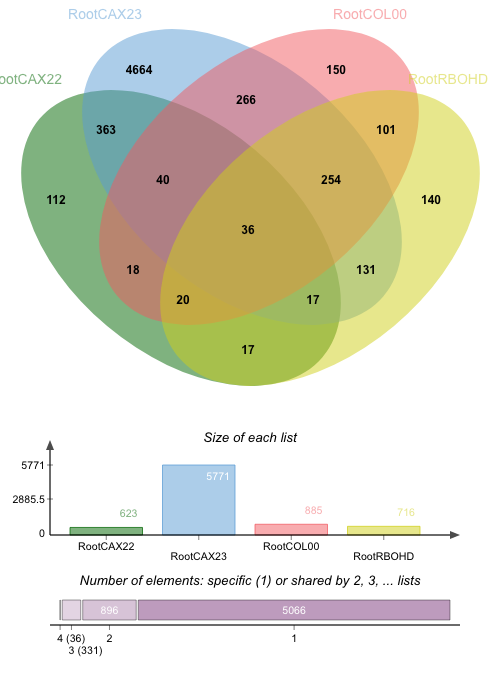

Source data for this figure (header and first rows):
RootCAX22, RootCAX23, RootCOL00, RootRBOHD, RootCAX22|RootCAX23, RootCAX22|RootCOL00, RootCAX22|RootRBOHD, RootCAX23|RootCOL00, RootCAX23|RootRBOHD, RootCOL00|RootRBOHD, RootCAX22|RootCAX23|RootCOL00, RootCAX22|RootCAX23|RootRBOHD, RootCAX22|RootCOL00|RootRBOHD, RootCAX23|RootCOL00|RootRBOHD, RootCAX22|RootCAX23|RootCOL00|RootRBOHD
AT1G24938.1, AT3G41768.1, AT5G54045.1, AT1G75940.1, AT3G01500.3, AT5G05340.1, AT1G24822.1, AT1G68190.1, AT3G51420.1, AT5G53960.1, AT5G38420.1, AT5G42530.1, AT5G44120.2, AT2G41810.1, AT2G30750.1
AT1G24909.1, AT5G14740.2, AT5G54148.1, AT3G54530.1, AT3G01500.2, AT5G09710.1, AT1G24880.3, AT1G72930.2, AT1G16410.1, AT5G54150.1, AT1G31580.1, AT2G13360.1, AT5G44120.3, AT1G49570.1, AT4G31970.1
AT1G58983.1, AT5G14740.1, AT2G15780.1, AT3G54530.2, AT3G01500.1, AT5G09720.1, AT2G07776.2, AT1G72930.1, AT5G06870.1, AT2G26560.1, AT2G25510.2, AT2G13360.2, AT5G44120.1, AT1G21250.1, AT1G26380.1
AT1G24967.1, AT5G14740.5, AT5G53950.1, AT1G27565.1, AT2G34430.1, AT5G09711.1, AT2G07777.1, AT5G46880.1, AT1G51820.1, AT3G47480.1, AT2G25510.1, AT2G18140.1, AT2G30770.1, AT1G65390.1, AT3G60120.1
AT1G24881.1, AT5G14740.4, AT1G64160.1, AT3G16432.1, AT5G26000.1, AT2G02010.1, AT2G07812.1, AT4G22517.1, AT3G22235.1, AT2G43620.1, AT2G05090.1, AT4G13410.1, AT1G28500.1, AT1G65390.2, AT1G26390.1
AT1G24851.1, AT5G14740.3, AT5G53910.1, AT1G58050.1, AT5G26000.2, AT3G11680.1, AT2G07749.1, AT2G39010.1, AT3G22235.2, AT5G13370.1, AT1G51805.1, AT5G24210.1, AT2G43510.1, AT3G48740.1, AT1G67980.1
AT1G24879.1, AT2G01010.1, AT5G54010.1, AT1G75790.1, AT5G20630.1, AT2G29350.1, AT1G24880.2, AT2G16380.1, AT2G36690.1, AT3G60270.1, AT1G51805.2, AT1G19670.1, ATMG01290.1, AT3G26200.1, AT1G67980.2
AT1G24880.1, AT3G41979.1, AT2G32487.1, AT3G61390.2, AT5G38410.1, AT2G29350.3, AT4G15310.1, AT3G44970.1, AT3G59580.1, AT4G15360.1, AT3G42190.1, AT1G71920.1, ATMG01310.1, AT2G28270.1, AT3G21720.1
AT3G11920.1, AT2G01020.1, AT1G70840.1, AT3G61390.1, AT5G38410.3, AT3G61030.1, AT2G07755.1, AT3G42300.1, AT5G42800.1, AT1G23730.1, AT2G05080.1, AT1G71920.3, ATMG01300.1, AT2G44460.1, AT3G60140.1
AT3G11165.1, AT5G24150.1, AT5G54095.1, AT2G30766.1, AT5G38410.2, AT2G29350.2, AT2G07692.1, AT3G42330.1, AT3G59580.2, AT1G25210.1, AT2G05082.1, AT1G71920.2, ATMG01270.1, AT1G07550.1, AT2G04050.1
AT3G11980.1, AT5G24150.2, AT5G54062.1, AT5G06760.1, AT2G10940.1, AT4G37710.1, AT2G07691.1, AT3G42340.1, AT5G36220.1, AT1G25210.2, AT3G55970.1, AT4G04223.1, AT1G02930.2, AT1G51840.1, AT1G69930.1
AT3G60950.1, AT1G09240.1, AT1G11925.1, AT3G18450.1, AT2G10940.2, AT1G17710.2, AT2G07784.1, AT3G42460.1, AT4G12470.1, AT4G04710.1, AT3G42530.1, AT1G43800.1, AT1G02930.1, AT1G51830.1, AT2G05510.2
AT2G07772.1, AT5G50950.1, AT1G12030.1, AT1G75910.1, AT5G25980.1, AT2G07815.1, AT2G30290.2, AT3G42310.1, AT1G65860.1, AT1G21240.1, AT2G05084.1, AT5G05050.1, AT1G02920.1, AT4G18205.1, AT2G05510.3
AT3G12203.1, AT2G26010.1, AT3G21352.1, AT3G46340.1, AT5G25980.2, AT1G17710.1, AT2G07792.1, AT3G42350.1, ATMG00100.1, AT5G39050.1, AT2G05087.1, AT4G04223.2, AT1G22210.1, AT4G30270.1, AT2G05510.1
AT3G11160.1, AT3G55240.1, AT2G22960.1, AT1G60830.1, AT5G25980.3, AT2G07813.1, AT2G30290.1, AT3G42430.1, ATMG00170.1, AT3G03670.1, AT2G03550.1, AT5G28030.1, AT3G53150.1, AT5G08000.1, AT2G05510.5
AT4G15320.1, AT1G72910.1, AT3G43350.1, AT1G76370.1, AT5G38430.1, AT2G07826.1, AT2G07694.1, AT3G42436.1, ATMG00210.1, AT5G02780.2, AT3G42410.1, AT5G28030.2, AT3G25240.1, AT3G16530.1, AT2G05510.4
AT2G07768.1, AT5G50950.2, AT1G56430.1, AT1G53610.1, AT3G14210.1, AT5G50565.1, AT3G49115.1, AT3G42450.1, ATMG00190.1, AT5G02780.1, AT3G42100.1, AT3G28740.1, AT1G48130.1, AT5G23660.1, AT2G05510.6
AT3G11300.1, AT5G50950.3, AT3G43460.1, AT1G34047.1, AT1G29920.1, AT5G50565.2, , AT3G42500.1, ATMG00620.1, AT4G25100.2, AT3G42400.1, , AT2G04060.1, AT4G04545.1, AT1G32350.1
AT2G07672.1, ATMG01380.1, AT3G09340.1, AT1G34047.2, AT4G26530.2, , , AT2G23130.1, ATMG00610.1, AT4G25100.3, AT3G42110.1, , AT1G36622.1, AT2G02450.2, AT2G19900.1
AT2G07684.1, AT3G25760.1, AT3G46850.1, AT1G51920.1, AT4G26530.1, , , AT2G36970.1, ATMG00600.1, AT4G25100.1, AT1G64480.1, , AT3G15500.1, AT2G02450.1, AT1G05680.1
AT2G07752.1, AT4G15210.1, AT1G65500.1, AT2G16730.1, AT4G23600.1, , , AT3G42155.1, AT3G22740.1, AT4G25100.5, AT1G66970.1, , , AT5G23980.1, AT5G40990.1
AT2G07743.1, AT2G32540.1, AT5G61730.1, AT2G01422.1, AT4G23600.3, , , AT5G24160.1, AT4G15490.1, AT4G25100.4, AT1G66970.2, , , AT2G39400.1, AT4G02280.1
AT2G07745.1, AT4G15210.2, AT5G54067.1, AT1G68750.1, AT3G05730.1, , , AT5G50160.1, AT4G29905.1, AT1G26250.1, AT3G42320.1, , , AT2G24710.1, AT5G38910.1
AT2G07753.1, AT5G46490.2, AT1G19960.1, AT4G26050.1, AT1G29910.1, , , AT5G39030.1, AT1G45616.1, AT5G07560.1, AT3G42060.1, , , AT4G36670.1, AT1G69920.1
AT2G07778.1, ATMG01390.1, AT3G58740.1, AT2G01422.2, AT3G63160.1, , , AT3G42254.1, ATMG00180.1, AT4G35180.1, AT3G42540.1, , , AT1G21400.1, AT2G30660.1
AT2G07769.1, AT5G50915.1, AT2G02990.1, AT5G13380.1, AT4G23600.2, , , AT3G42380.1, AT3G20380.1, AT5G64110.1, AT3G53280.1, , , AT5G03545.1, AT4G23700.1
AT2G07673.1, AT2G17780.1, AT4G15370.1, AT1G60450.1, AT5G65730.1, , , AT3G42390.1, AT1G27020.1, AT5G54060.1, AT5G36790.2, , , AT2G28860.1, AT5G19880.1
AT2G07746.1, AT2G17780.2, AT3G43570.1, AT4G16590.1, AT3G45140.1, , , AT3G42440.1, ATMG00310.1, AT1G63560.1, AT5G36790.3, , , AT5G42600.1, AT3G29078.1
AT2G07748.1, AT2G08986.1, AT3G43530.1, AT5G58180.1, AT2G29290.2, , , AT3G42473.1, ATMG00320.1, AT5G23990.1, AT2G45130.1, , , AT3G28510.1, AT1G26410.1
AT2G07686.1, AT2G43010.1, AT1G35310.1, AT5G58180.2, AT2G29290.1, , , AT3G42490.1, ATMG00370.1, AT2G04070.1, AT3G42290.1, , , AT5G43450.1, AT1G52343.1
AT2G07681.1, AT2G43010.2, AT3G43330.1, AT3G17790.1, AT2G05070.1, , , AT3G42510.1, ATMG00300.1, AT1G21320.2, AT5G36790.1, , , AT1G19390.1, AT4G22070.1
AT2G07683.1, AT2G17780.3, AT2G32860.1, AT2G33670.1, AT1G23130.1, , , AT3G42520.1, ATMG00340.1, AT2G04040.1, AT3G26180.1, , , AT1G66090.1, AT1G65800.1
AT1G28650.1, AT2G32870.1, AT4G23370.1, AT2G34890.1, AT5G09660.2, , , AT1G77960.1, ATMG00350.1, AT5G57220.1, AT2G43590.1, , , AT1G51870.1, AT5G64810.1
AT5G28520.1, AT1G14250.1, AT3G21080.1, AT3G58150.1, AT1G32080.1, , , AT3G42083.1, ATMG00360.1, AT1G65485.1, AT3G42070.1, , , AT2G43890.1, AT1G71140.1
AT1G62940.1, AT5G50915.2, AT1G51810.1, AT5G52310.1, AT5G09660.3, , , AT3G42140.1, ATMG00330.1, AT2G45550.1, AT3G42240.1, , , AT4G36220.1, AT1G66700.3
AT2G07701.1, AT4G19170.1, AT3G43684.1, AT5G36130.1, AT5G09660.1, , , AT3G42160.1, ATMG00390.1, AT1G21320.1, AT1G52890.1, , , AT3G43190.1, AT1G66700.1
AT2G07703.1, AT5G46490.1, AT3G54940.2, AT3G45000.2, AT5G09660.4, , , AT3G42466.1, ATMG00420.1, AT4G37990.1, AT1G05240.1, , , AT4G14780.1, 
AT2G07702.1, AT1G22630.1, AT2G22955.1, AT4G14548.1, AT3G15840.1, , , AT2G05380.1, ATMG00470.1, AT3G05400.2, AT1G73830.2, , , AT5G07570.1, 
AT2G07705.1, AT4G11900.1, AT2G30540.1, AT5G39110.1, AT3G15840.2, , , AT2G05380.2, ATMG00230.1, AT3G05400.1, AT1G06120.1, , , AT4G15393.2, 
AT2G07794.1, AT1G68530.1, AT2G32860.2, AT4G07960.1, AT3G15840.3, , , AT3G42080.1, ATMG00250.1, AT1G33030.1, AT1G73830.1, , , AT4G15393.1, 
AT2G07704.1, AT4G22513.1, AT2G15500.1, AT2G16810.1, AT3G15840.5, , , AT3G42130.1, ATMG00410.1, AT2G40750.1, , , , AT4G15393.3, 
AT5G23790.1, AT2G03310.1, AT3G43550.1, AT3G03540.1, AT5G49730.1, , , AT3G42200.1, ATMG00460.1, AT2G30140.1, , , , AT1G60470.1, 
AT2G07707.1, AT1G77210.2, AT2G29470.1, AT2G30766.2, AT3G15840.4, , , AT2G27550.1, ATMG00270.1, AT2G30140.2, , , , AT1G44030.1, 
AT4G20530.1, AT1G77210.1, AT4G21680.1, AT4G33930.1, AT3G27690.1, , , AT3G42090.1, ATMG00440.1, AT5G44990.1, , , , AT2G37870.1, 
AT4G20540.1, AT1G68530.2, AT1G24575.1, AT3G45000.1, AT1G53480.2, , , AT1G65790.1, ATMG00430.1, AT4G24040.1, , , , AT1G05650.1, 
AT4G20550.1, AT4G22510.1, AT4G01340.1, AT3G49520.1, AT1G70820.1, , , AT3G42386.1, ATMG00400.1, AT5G44990.2, , , , AT1G33817.1, 
AT4G20560.1, AT2G17780.4, AT4G24204.3, AT5G40780.1, AT4G18970.1, , , AT1G78460.1, ATMG00220.1, AT5G61890.1, , , , AT3G13950.1, 
AT4G20570.1, AT1G16410.2, AT4G24204.1, AT5G40780.2, AT4G18970.2, , , AT3G42385.1, ATMG00240.1, AT3G26220.1, , , , AT5G47560.1, 
AT4G20580.1, AT5G38990.1, AT2G44070.1, AT5G60770.1, AT5G49740.1, , , AT3G42253.1, ATMG00450.1, AT1G01580.1, , , , AT4G14630.1, 
AT4G20590.1, AT1G27480.1, AT2G25440.1, AT3G47260.1, AT4G12320.1, , , AT3G42255.1, ATMG00260.1, AT3G47420.1, , , , AT1G52070.1, 
AT4G20600.1, AT1G64680.1, AT1G74820.1, AT5G45095.1, AT3G01345.1, , , AT3G42256.1, AT5G59260.1, AT5G20150.1, , , , AT5G16970.1, 
AT4G20610.1, AT3G55130.1, AT4G17718.1, AT1G53640.1, AT3G16670.1, , , AT3G42257.1, AT2G41850.1, AT1G54575.1, , , , AT1G08090.1, 
AT4G20620.1, AT5G46110.3, AT1G25175.1, AT2G29110.1, AT3G14420.5, , , AT3G42258.1, ATMG00380.1, AT5G44990.3, , , , AT4G12550.1, 
AT4G20630.1, AT5G46110.2, AT2G16680.1, AT3G07250.1, AT3G14420.3, , , AT3G42260.1, AT2G39320.1, AT4G18170.1, , , , AT2G29010.1, 
AT4G20640.1, AT5G46110.1, AT5G50680.1, AT3G30393.1, AT3G62550.1, , , AT3G42270.1, AT1G18870.1, AT2G43000.1, , , , AT5G22890.1, 
AT2G07793.1, AT5G46110.4, AT5G50680.2, AT5G18350.1, AT3G14420.1, , , AT3G42305.1, AT1G18870.2, AT2G46495.1, , , , AT4G18197.1, 
AT2G30650.1, AT5G44420.1, AT4G24204.2, AT1G25886.1, AT3G14420.2, , , AT3G42313.1, AT5G22580.1, AT1G51420.1, , , , AT2G15490.1, 
AT2G37010.1, ATCG00270.1, AT5G53510.1, AT5G21110.1, AT3G14420.6, , , AT3G42316.1, ATMG00285.1, AT5G38900.1, , , , AT2G15490.3, 
AT1G28640.1, AT1G71030.1, AT4G31950.1, AT5G55770.1, AT3G14420.4, , , AT3G42353.1, AT2G28850.1, AT1G53625.1, , , , AT2G15490.2, 
AT2G07675.1, AT1G65490.1, AT3G21380.1, AT5G33395.1, AT2G20570.2, , , AT3G42420.1, ATMG00290.1, AT3G48640.1, , , , AT2G23010.1, 
... 4,604 more rows
